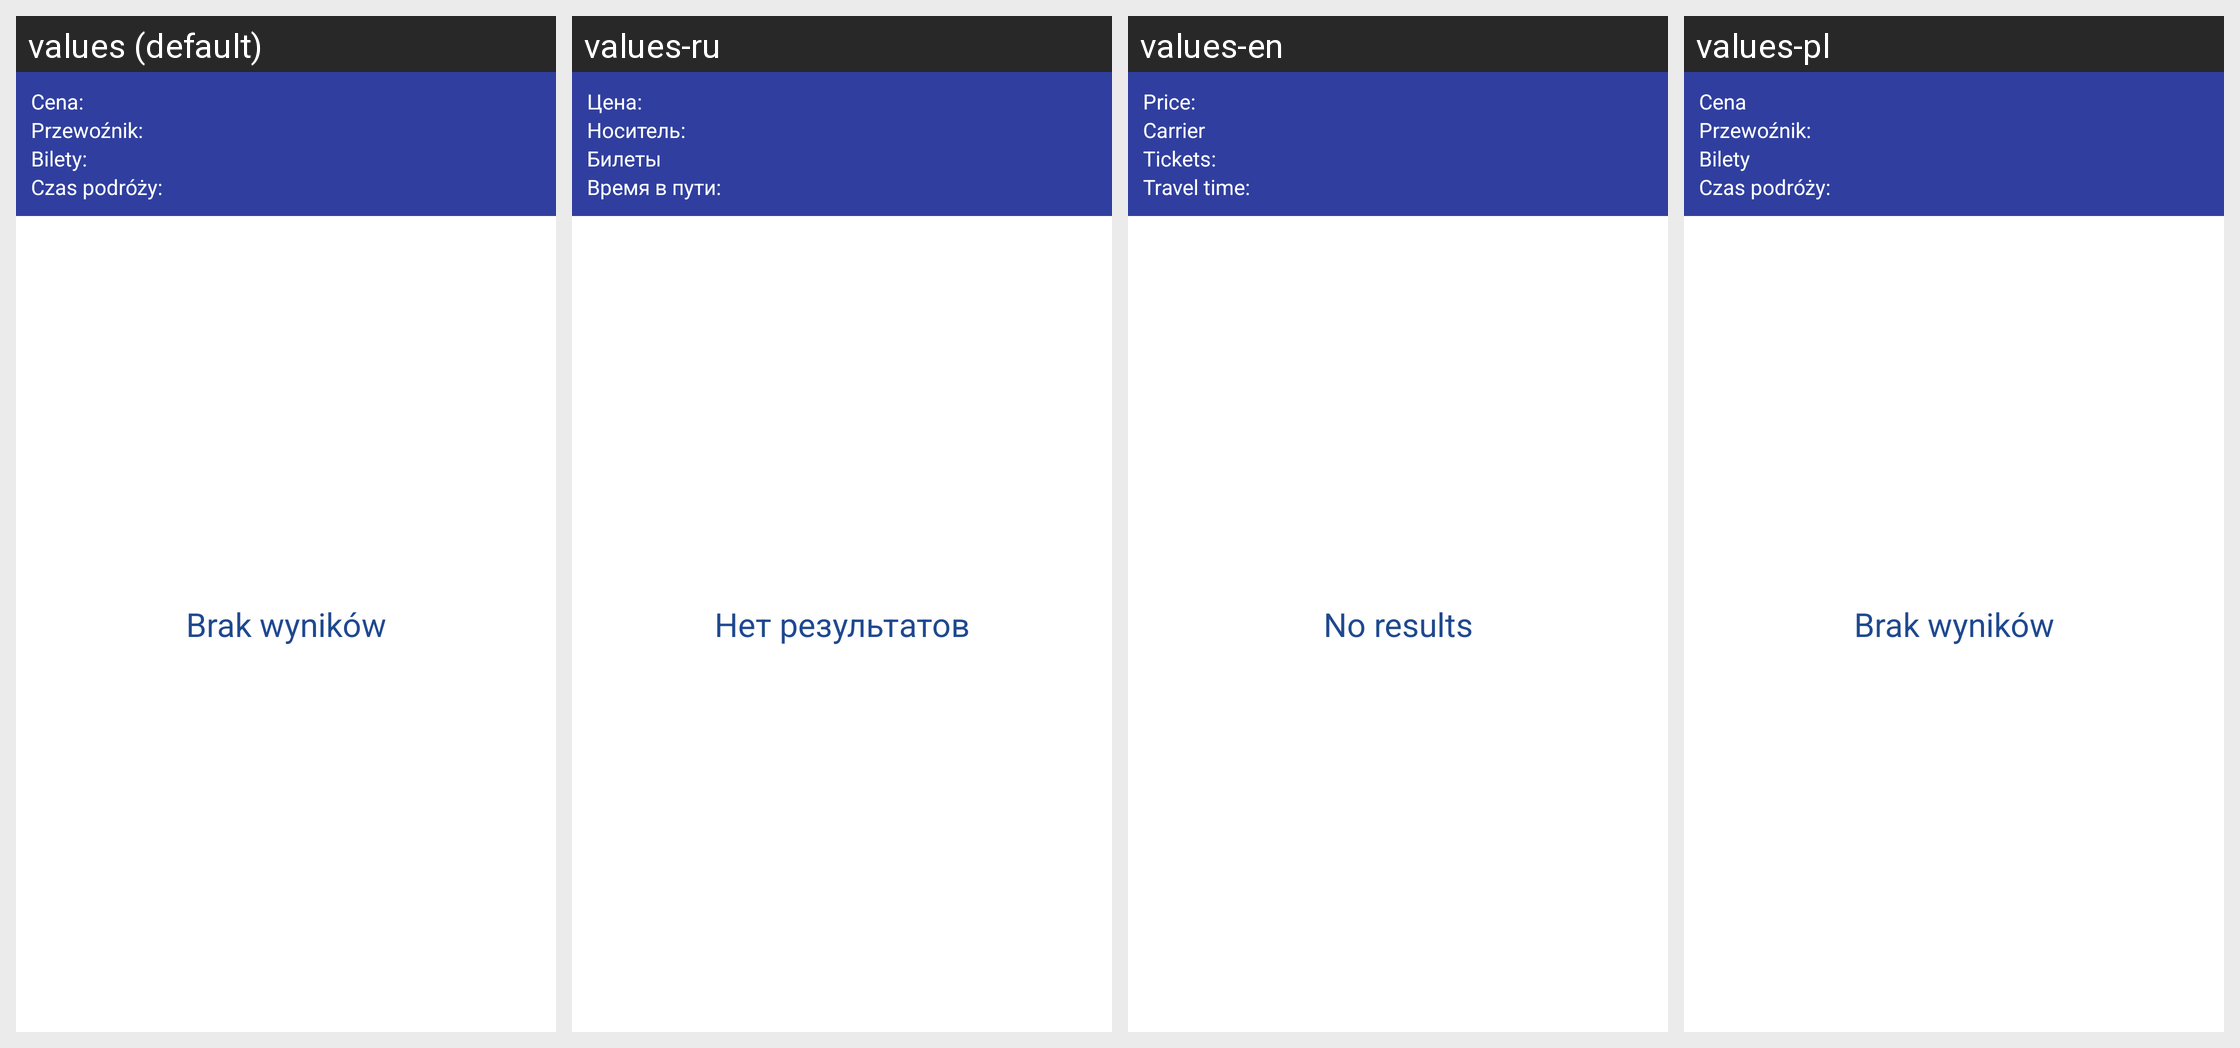

This grid shows one Android layout under several languages. Give, for every string resource on the screen, its name, the default text and each shown locale's text.
Android screen res/layout/detail.xml rendered under 4 locales, left to right: values (default), values-ru, values-en, values-pl. Device: Nexus 5 (rendered at 1080×1920; each locale shown at half size, 540×960, under a caption strip naming it); theme AppTheme.
Strings drawn on this screen, with the default value and each locale's value (text and hints the layout hard-codes, and strings that could not be matched under every locale, appear in the picture but are not listed):

timetable_price_title
  values: Cena:
  values-ru: Цена:
  values-en: Price:
  values-pl: Cena

timetable_carrier_title
  values: Przewoźnik:
  values-ru: Носитель:
  values-en: Carrier
  values-pl: Przewoźnik:  [not translated; the default value is used]

timetable_tickets_title
  values: Bilety:
  values-ru: Билеты
  values-en: Tickets:
  values-pl: Bilety

timetable_duration_title
  values: Czas podróży:
  values-ru: Время в пути:
  values-en: Travel time:
  values-pl: Czas podróży:  [not translated; the default value is used]

no_results
  values: Brak wyników
  values-ru: Нет результатов
  values-en: No results
  values-pl: Brak wyników
